Run: headless pygame with SDL's dummy video driver; simulated clock (each Clock.tick advances the game by its frame time, no real sleeping); random seed 0; keys injected as events and as key.get_pressed() state; no mouse input.
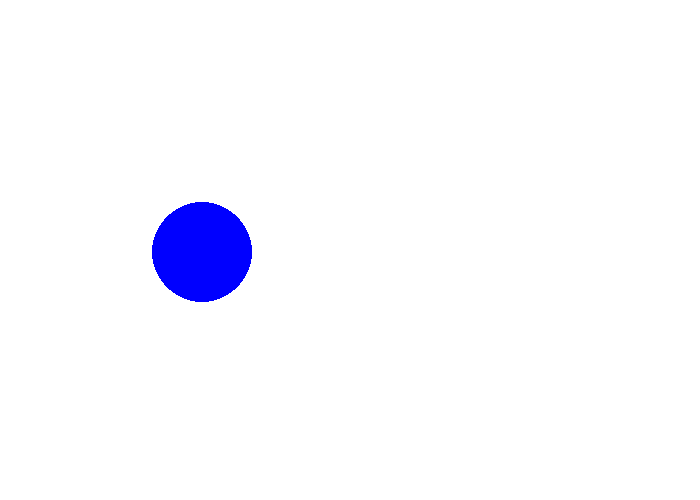
Frame 1 of 4 · flips 1–60 · no input
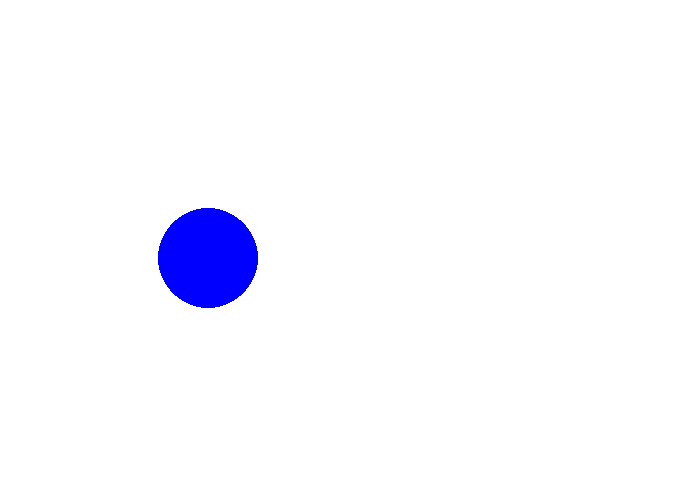
Frame 2 of 4 · flips 61–180 · tapped SPACE, RETURN · held RIGHT (→), D
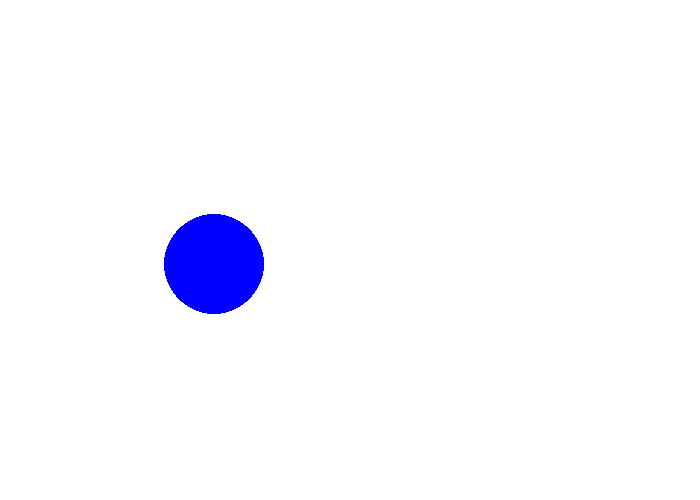
Frame 3 of 4 · flips 181–300 · held DOWN (↓), S
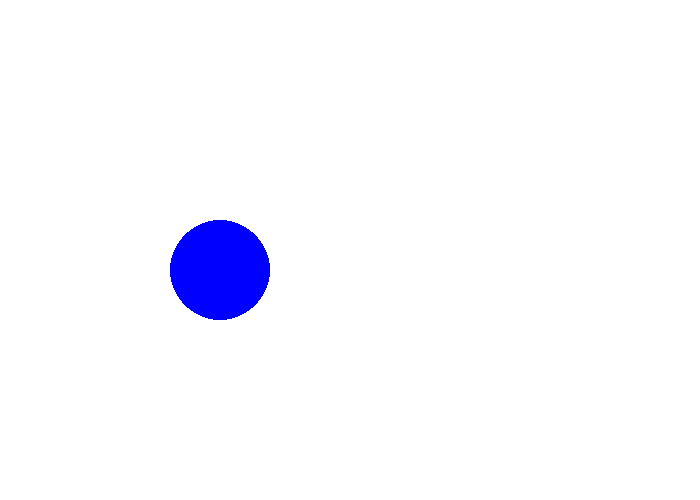
Frame 4 of 4 · flips 301–420 · held LEFT (←), A, UP (↑), W

The pygame program that drew these frames:

'''
Our goal: make the circle bounce up and down off the floor.
When we've finished: we want the ball to bounce diagonally off the walls.
'''

import pygame
import random
pygame.init()

# Set up the drawing window
WINDOW_WIDTH, WINDOW_HEIGHT = 700, 500
screen = pygame.display.set_mode([WINDOW_WIDTH, WINDOW_HEIGHT])

running = True

CIRCLE_COLOR = (0, 0, 255)
CIRCLE_RADIUS = 50
CIRCLE_X = 200
CIRCLE_Y = 250

X_VELOCITY = 0.05
Y_VELOCITY = 0.05

while running:
    for event in pygame.event.get():
        if event.type == pygame.QUIT:
            running = False

    screen.fill((255, 255, 255))
    pygame.draw.circle(screen, CIRCLE_COLOR, (CIRCLE_X, CIRCLE_Y), CIRCLE_RADIUS)
    pygame.display.flip()

    '''
    BOUNCE TOP/BOTTOM
    '''
    if CIRCLE_Y + CIRCLE_RADIUS >= WINDOW_HEIGHT or \
        CIRCLE_Y - CIRCLE_RADIUS <= 0:
        Y_VELOCITY *= -1

    if CIRCLE_X + CIRCLE_RADIUS >= WINDOW_WIDTH or \
        CIRCLE_X - CIRCLE_RADIUS <= 0:
        X_VELOCITY *= -1

    '''
    Update the ball position !
    '''
    CIRCLE_X += X_VELOCITY
    CIRCLE_Y += Y_VELOCITY    
    
pygame.quit()
